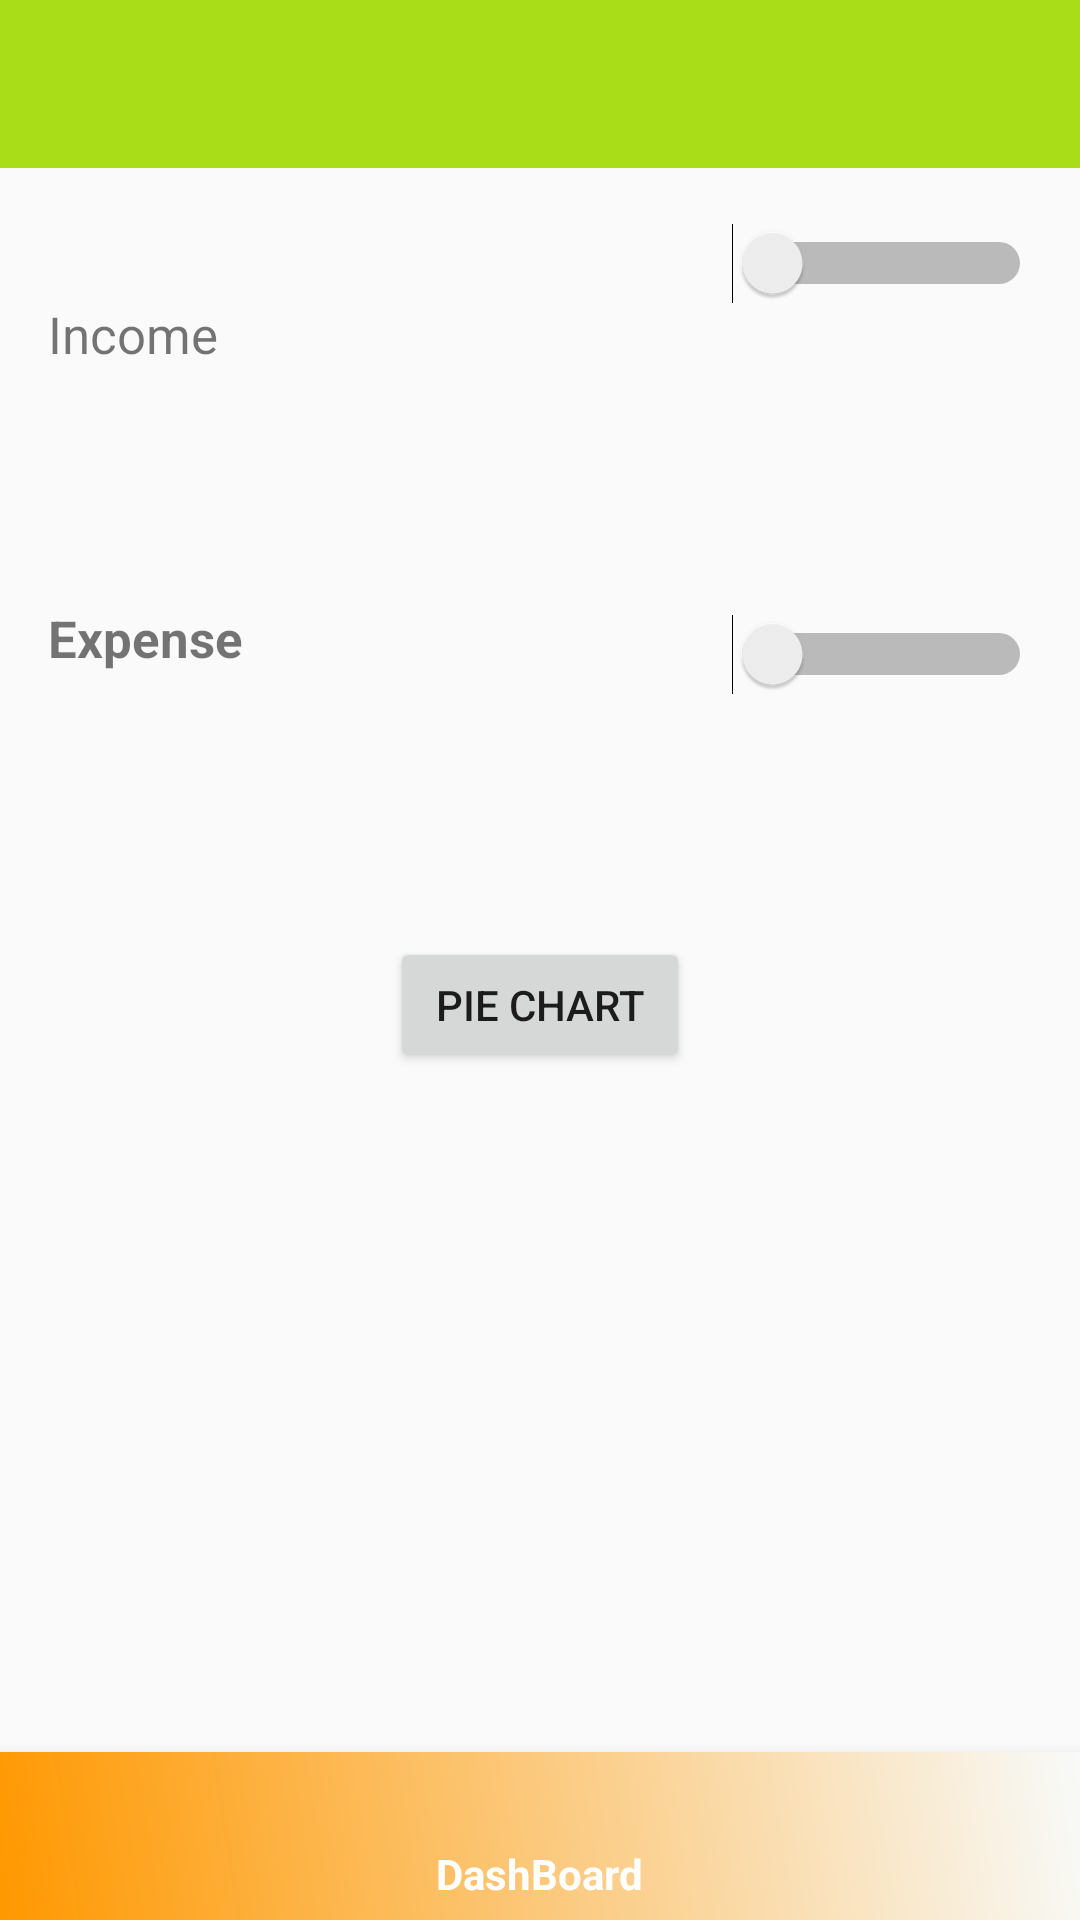

Reconstruct the res/layout file that produces this screen, plus the resources it refers to.
<!-- AndroidManifest.xml: application theme AppTheme -->
<!-- res/layout/activity_report_filter.xml -->
<?xml version="1.0" encoding="utf-8"?>
<androidx.drawerlayout.widget.DrawerLayout xmlns:android="http://schemas.android.com/apk/res/android"
    xmlns:app="http://schemas.android.com/apk/res-auto"
    xmlns:tools="http://schemas.android.com/tools"
    android:layout_width="match_parent"
    android:layout_height="match_parent"
    android:id="@+id/drawer_layout"
    android:fitsSystemWindows="true"
    android:noHistory = "true"
    tools:openDrawer="start"
    tools:context=".HomeActivity">


    <RelativeLayout
        android:layout_width="match_parent"
        app:layout_behavior="@string/appbar_scrolling_view_behavior"
        android:layout_height="match_parent">

        <androidx.appcompat.widget.Toolbar
            android:id="@+id/toolbar"
            android:layout_width="match_parent"
            android:layout_height="wrap_content"
            android:background="@color/toolbar_color"
            app:layout_anchor="@+id/appbar"
            app:layout_anchorGravity="center"
            app:titleTextColor="@android:color/white" />

        <com.google.android.material.bottomnavigation.BottomNavigationView
            android:layout_width="match_parent"
            android:layout_height="56dp"
            android:id="@+id/bottomNavigationbar"
            android:layout_alignParentBottom="true"
            android:layout_alignParentLeft="true"
            app:itemIconTint="@android:color/white"
            app:itemTextColor="@android:color/white"
            app:menu="@menu/filtermenu"
            android:background="@drawable/background_color"
            android:layout_alignParentStart="true"
            />


        <FrameLayout
            android:layout_width="match_parent"
            android:layout_height="match_parent"
            android:id="@+id/main_frame"
            android:layout_above="@+id/bottomNavigationbar"
            android:layout_alignParentLeft="true"
            android:layout_alignParentStart="true">


            <androidx.constraintlayout.widget.ConstraintLayout
                android:id="@+id/c_l"
                android:layout_width="match_parent"
                android:layout_height="436dp">

                <Switch
                    android:id="@+id/enter_payment_graph"
                    android:layout_width="0dp"
                    android:layout_height="45dp"
                    android:layout_marginTop="20dp"
                    android:layout_marginEnd="16dp"
                    android:layout_marginBottom="20dp"
                    android:checked="false"
                    android:switchMinWidth="100dp"
                    android:textOff="No"
                    android:textOn="Yes"
                    android:thumbTextPadding="50dp"
                    app:layout_constraintBottom_toTopOf="@+id/category"
                    app:layout_constraintEnd_toEndOf="parent"
                    app:layout_constraintStart_toEndOf="@+id/enter_start_date_graph_text"
                    app:layout_constraintTop_toTopOf="parent" />


                <TextView
                    android:id="@+id/enter_start_date_graph_text"
                    android:layout_width="0dp"
                    android:layout_height="wrap_content"
                    android:layout_marginStart="16dp"
                    android:layout_marginTop="100dp"
                    android:layout_marginBottom="20dp"
                    android:clickable="true"
                    android:ems="10"
                    android:focusable="auto"
                    android:text="Income"
                    android:textSize="17sp"
                    app:layout_constraintStart_toStartOf="parent"
                    app:layout_constraintTop_toTopOf="parent" />

                <Button
                    android:id="@+id/search_button"
                    android:layout_width="0dp"
                    android:layout_height="45dp"
                    android:layout_marginStart="130dp"
                    android:layout_marginTop="81dp"
                    android:layout_marginEnd="130dp"
                    android:layout_marginBottom="88dp"
                    android:text="PIE CHART"
                    app:layout_constraintBottom_toBottomOf="parent"
                    app:layout_constraintEnd_toEndOf="parent"
                    app:layout_constraintHorizontal_bias="0.0"
                    app:layout_constraintStart_toStartOf="parent"
                    app:layout_constraintTop_toBottomOf="@+id/category" />


                <Switch
                    android:id="@+id/category"
                    android:layout_width="0dp"
                    android:layout_height="45dp"
                    android:layout_marginTop="20dp"
                    android:layout_marginEnd="16dp"
                    android:layout_marginBottom="150dp"
                    android:checked="false"
                    android:switchMinWidth="100dp"
                    android:textOff="No"
                    android:textOn="Yes"
                    android:thumbTextPadding="50dp"
                    app:layout_constraintBottom_toBottomOf="parent"
                    app:layout_constraintEnd_toEndOf="parent"
                    app:layout_constraintStart_toEndOf="@+id/category_textt"
                    app:layout_constraintTop_toBottomOf="@+id/enter_payment_graph" />

                <TextView
                    android:id="@+id/category_textt"
                    android:layout_width="0dp"
                    android:layout_height="wrap_content"
                    android:layout_marginStart="16dp"
                    android:layout_marginTop="25dp"
                    android:layout_marginBottom="212dp"
                    android:text="Expense"
                    android:textSize="17sp"
                    android:textStyle="bold"
                    app:layout_constraintBottom_toBottomOf="parent"
                    app:layout_constraintEnd_toStartOf="@+id/category"
                    app:layout_constraintStart_toStartOf="parent" />


            </androidx.constraintlayout.widget.ConstraintLayout>

        </FrameLayout>

    </RelativeLayout>


</androidx.drawerlayout.widget.DrawerLayout>
<!-- resources referenced by this layout -->
<resources>
  <color name="toolbar_color">#FFA9DD18</color>
  <!-- drawable background_color (drawable) -->
  <?xml version="1.0" encoding="utf-8"?>
  <shape xmlns:android="http://schemas.android.com/apk/res/android">
      <gradient android:angle="45"
          android:startColor="#FF9800"
          android:endColor="#F8FAF9"/>
  
  </shape>
  <style name="AppTheme" parent="Theme.AppCompat.Light.DarkActionBar">
          
          <item name="colorPrimary">@color/colorPrimary</item>
          <item name="colorPrimaryDark">@color/colorPrimaryDark</item>
          <item name="colorAccent">@color/colorAccent</item>
          <item name="windowActionBar">false</item>
          <item name="windowNoTitle">true</item>
          <item name="drawerArrowStyle">@style/DrawerIconStyle</item>
      </style>
  <color name="colorPrimary">#E87F38</color>
  <color name="colorPrimaryDark">#C3BD13</color>
  <color name="colorAccent">#03DAC5</color>
  <style name="DrawerIconStyle" parent="Widget.AppCompat.DrawerArrowToggle">
          <item name="color">@android:color/white</item>
      </style>
</resources>
